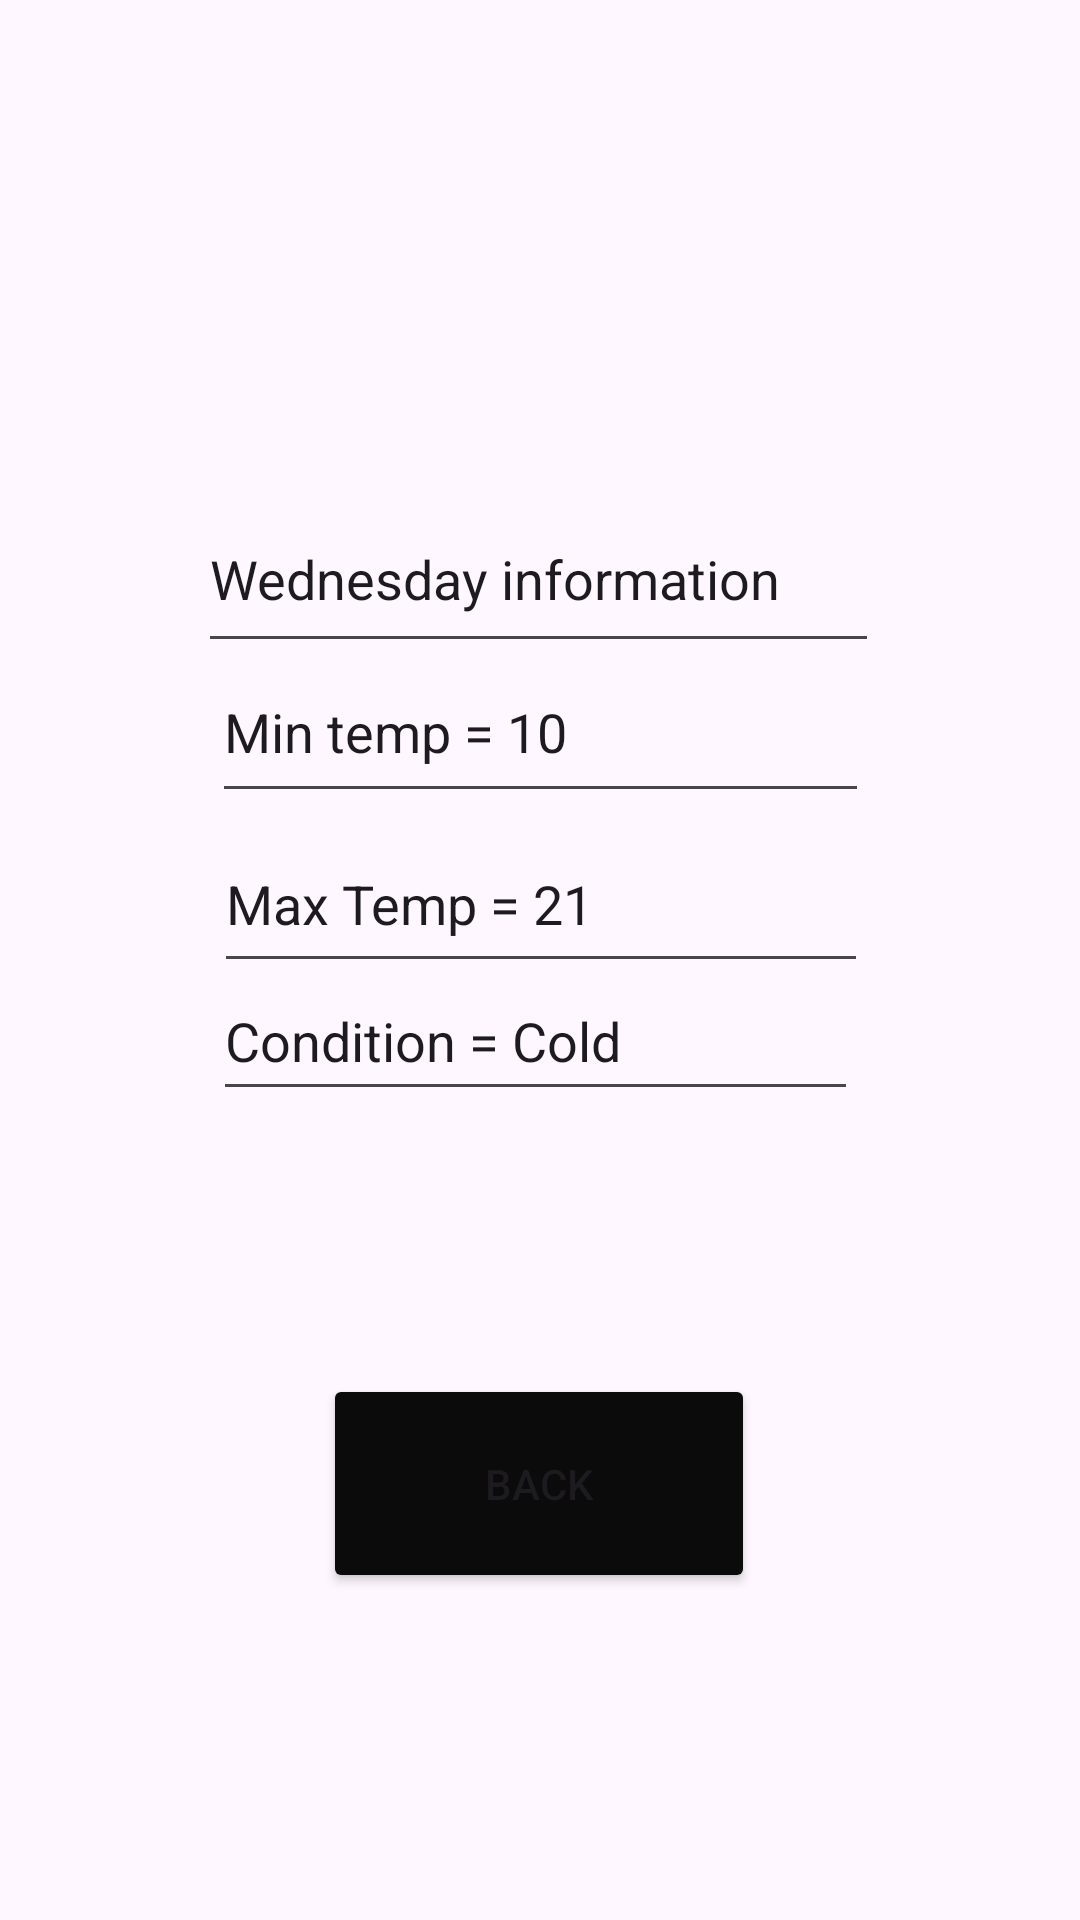

Produce the Android XML layout that renders to this screen, including the resource entries it uses.
<!-- AndroidManifest.xml: application theme Theme.WeatherApp_Practical -->
<!-- res/layout/activity_main5.xml -->
<?xml version="1.0" encoding="utf-8"?>
<androidx.constraintlayout.widget.ConstraintLayout xmlns:android="http://schemas.android.com/apk/res/android"
    xmlns:app="http://schemas.android.com/apk/res-auto"
    xmlns:tools="http://schemas.android.com/tools"
    android:layout_width="match_parent"
    android:layout_height="match_parent"
    android:background="@drawable/weather_background"
    tools:context=".MainActivity5">

    <EditText
        android:id="@+id/editTextText7"
        android:layout_width="215dp"
        android:layout_height="50dp"
        android:ems="10"
        android:inputType="text"
        android:text="Condition = Cold"
        app:layout_constraintBottom_toBottomOf="parent"
        app:layout_constraintEnd_toEndOf="parent"
        app:layout_constraintHorizontal_bias="0.489"
        app:layout_constraintStart_toStartOf="parent"
        app:layout_constraintTop_toTopOf="parent"
        app:layout_constraintVertical_bias="0.543" />

    <EditText
        android:id="@+id/editTextText6"
        android:layout_width="219dp"
        android:layout_height="57dp"
        android:ems="10"
        android:inputType="text"
        android:text="Min temp = 10"
        app:layout_constraintBottom_toBottomOf="parent"
        app:layout_constraintEnd_toEndOf="parent"
        app:layout_constraintStart_toStartOf="parent"
        app:layout_constraintTop_toTopOf="parent"
        app:layout_constraintVertical_bias="0.367" />

    <EditText
        android:id="@+id/editTextText5"
        android:layout_width="218dp"
        android:layout_height="56dp"
        android:ems="10"
        android:inputType="text"
        android:text="Max Temp = 21"
        app:layout_constraintBottom_toBottomOf="parent"
        app:layout_constraintEnd_toEndOf="parent"
        app:layout_constraintHorizontal_bias="0.502"
        app:layout_constraintStart_toStartOf="parent"
        app:layout_constraintTop_toTopOf="parent"
        app:layout_constraintVertical_bias="0.465" />

    <EditText
        android:id="@+id/editTextText4"
        android:layout_width="227dp"
        android:layout_height="59dp"
        android:ems="10"
        android:inputType="text"
        android:text="Wednesday information"
        app:layout_constraintBottom_toBottomOf="parent"
        app:layout_constraintEnd_toEndOf="parent"
        app:layout_constraintHorizontal_bias="0.497"
        app:layout_constraintStart_toStartOf="parent"
        app:layout_constraintTop_toTopOf="parent"
        app:layout_constraintVertical_bias="0.279" />

    <Button
        android:id="@+id/buttonBack3"
        android:layout_width="144dp"
        android:layout_height="73dp"
        android:backgroundTint="#0B0B0B"
        android:text="Back"
        app:layout_constraintBottom_toBottomOf="parent"
        app:layout_constraintEnd_toEndOf="parent"
        app:layout_constraintHorizontal_bias="0.498"
        app:layout_constraintStart_toStartOf="parent"
        app:layout_constraintTop_toTopOf="parent"
        app:layout_constraintVertical_bias="0.808" />
</androidx.constraintlayout.widget.ConstraintLayout>
<!-- resources referenced by this layout -->
<resources>
  <style name="Theme.WeatherApp_Practical" parent="Base.Theme.WeatherApp_Practical" />
  <style name="Base.Theme.WeatherApp_Practical" parent="Theme.Material3.DayNight.NoActionBar">
          
          
      </style>
</resources>
